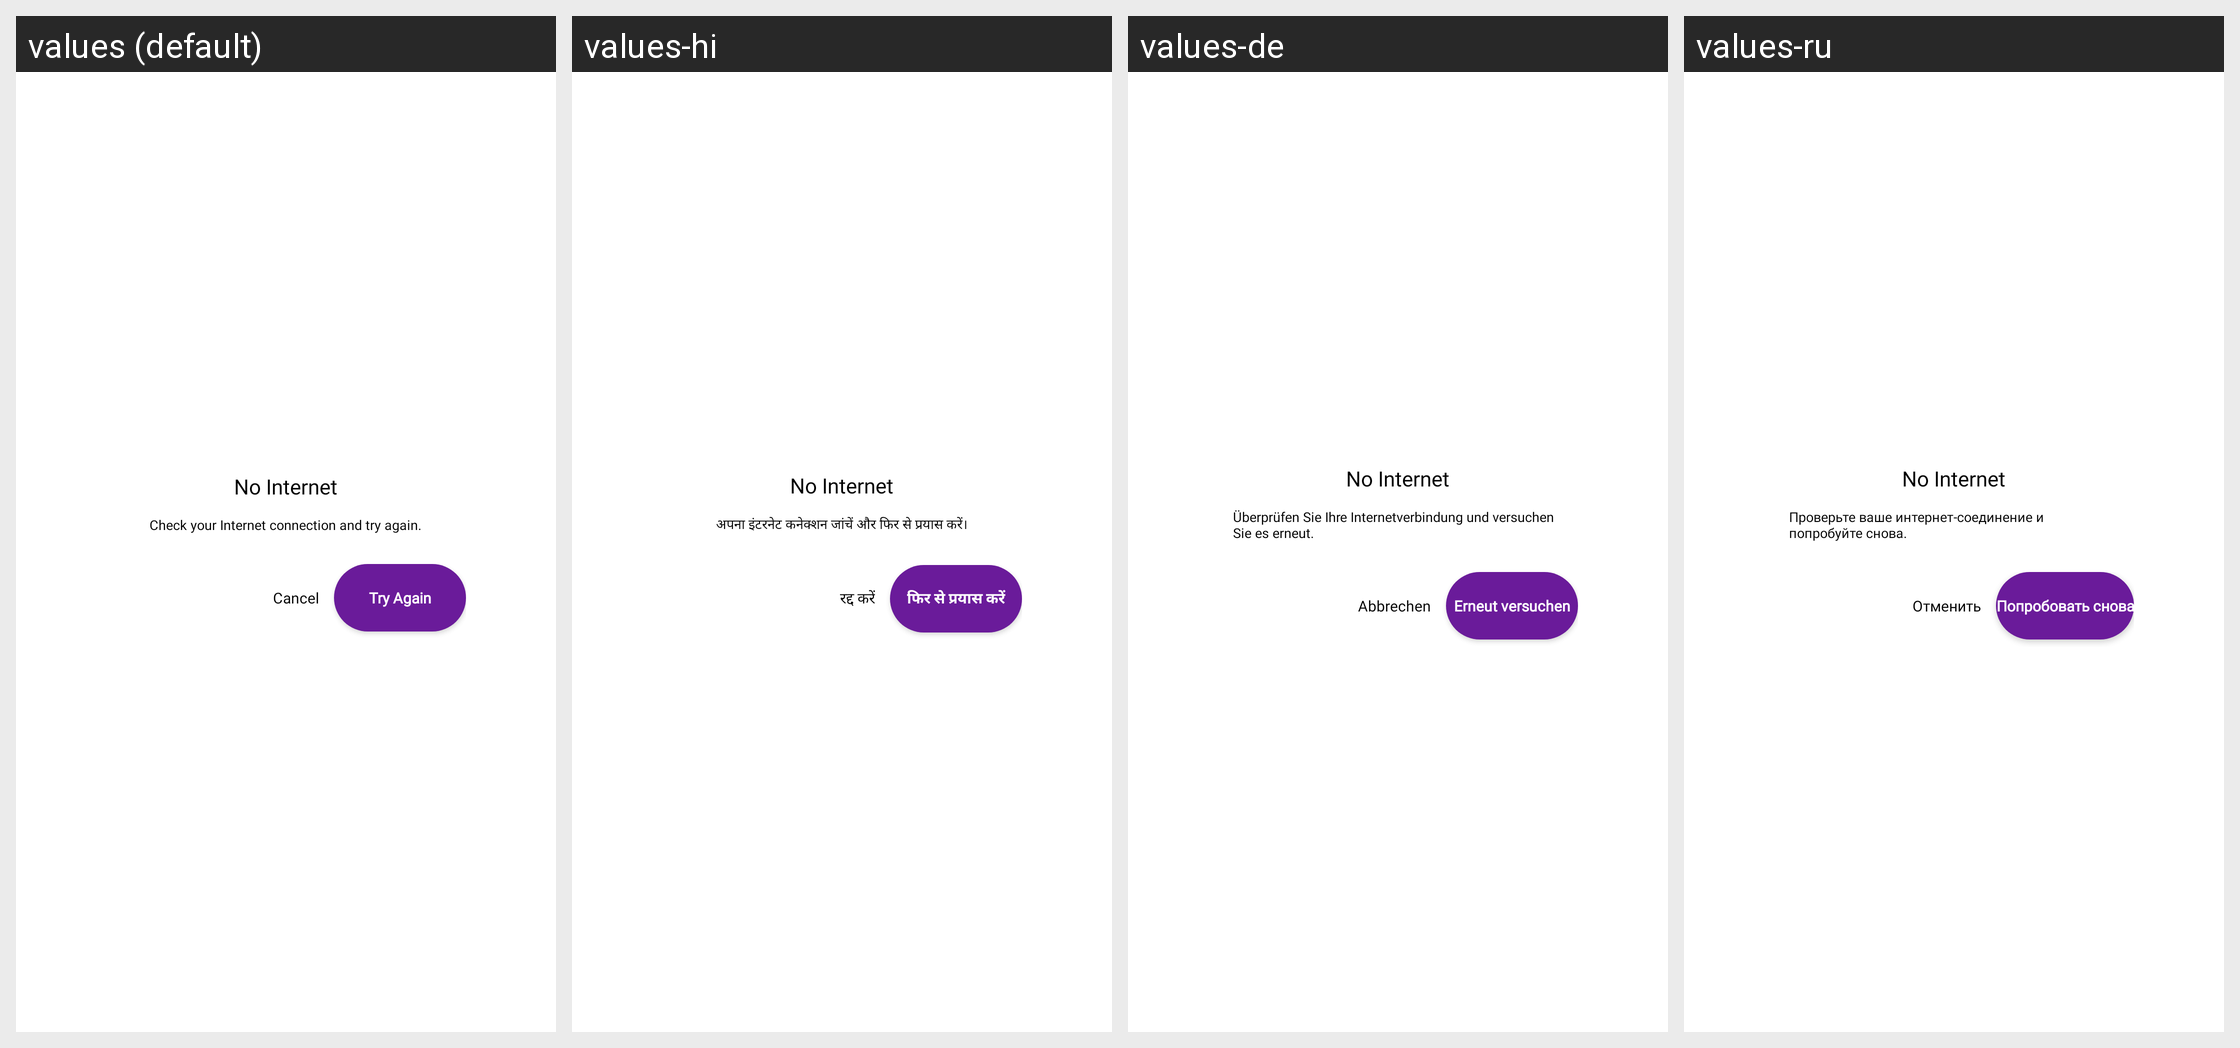

Translations of the strings shown on this Android screen, per locale in the grid:
Android screen res/layout/dialog_nointernet.xml rendered under 4 locales, left to right: values (default), values-hi, values-de, values-ru. Device: Nexus 5 (rendered at 1080×1920; each locale shown at half size, 540×960, under a caption strip naming it); theme AppTheme.
Other locales in the repository, not shown: values-es, values-fr, values-it, values-ja, values-zh.
Strings drawn on this screen, with the default value and each locale's value (text and hints the layout hard-codes, and strings that could not be matched under every locale, appear in the picture but are not listed):

default_message
  values: Check your Internet connection and try again.
  values-hi: अपना इंटरनेट कनेक्शन जांचें और फिर से प्रयास करें।
  values-de: Überprüfen Sie Ihre Internetverbindung und versuchen Sie es erneut.
  values-ru: Проверьте ваше интернет-соединение и попробуйте снова.

cancel
  values: Cancel
  values-hi: रद्द करें
  values-de: Abbrechen
  values-ru: Отменить

try_again
  values: Try Again
  values-hi: फिर से प्रयास करें
  values-de: Erneut versuchen
  values-ru: Попробовать снова
